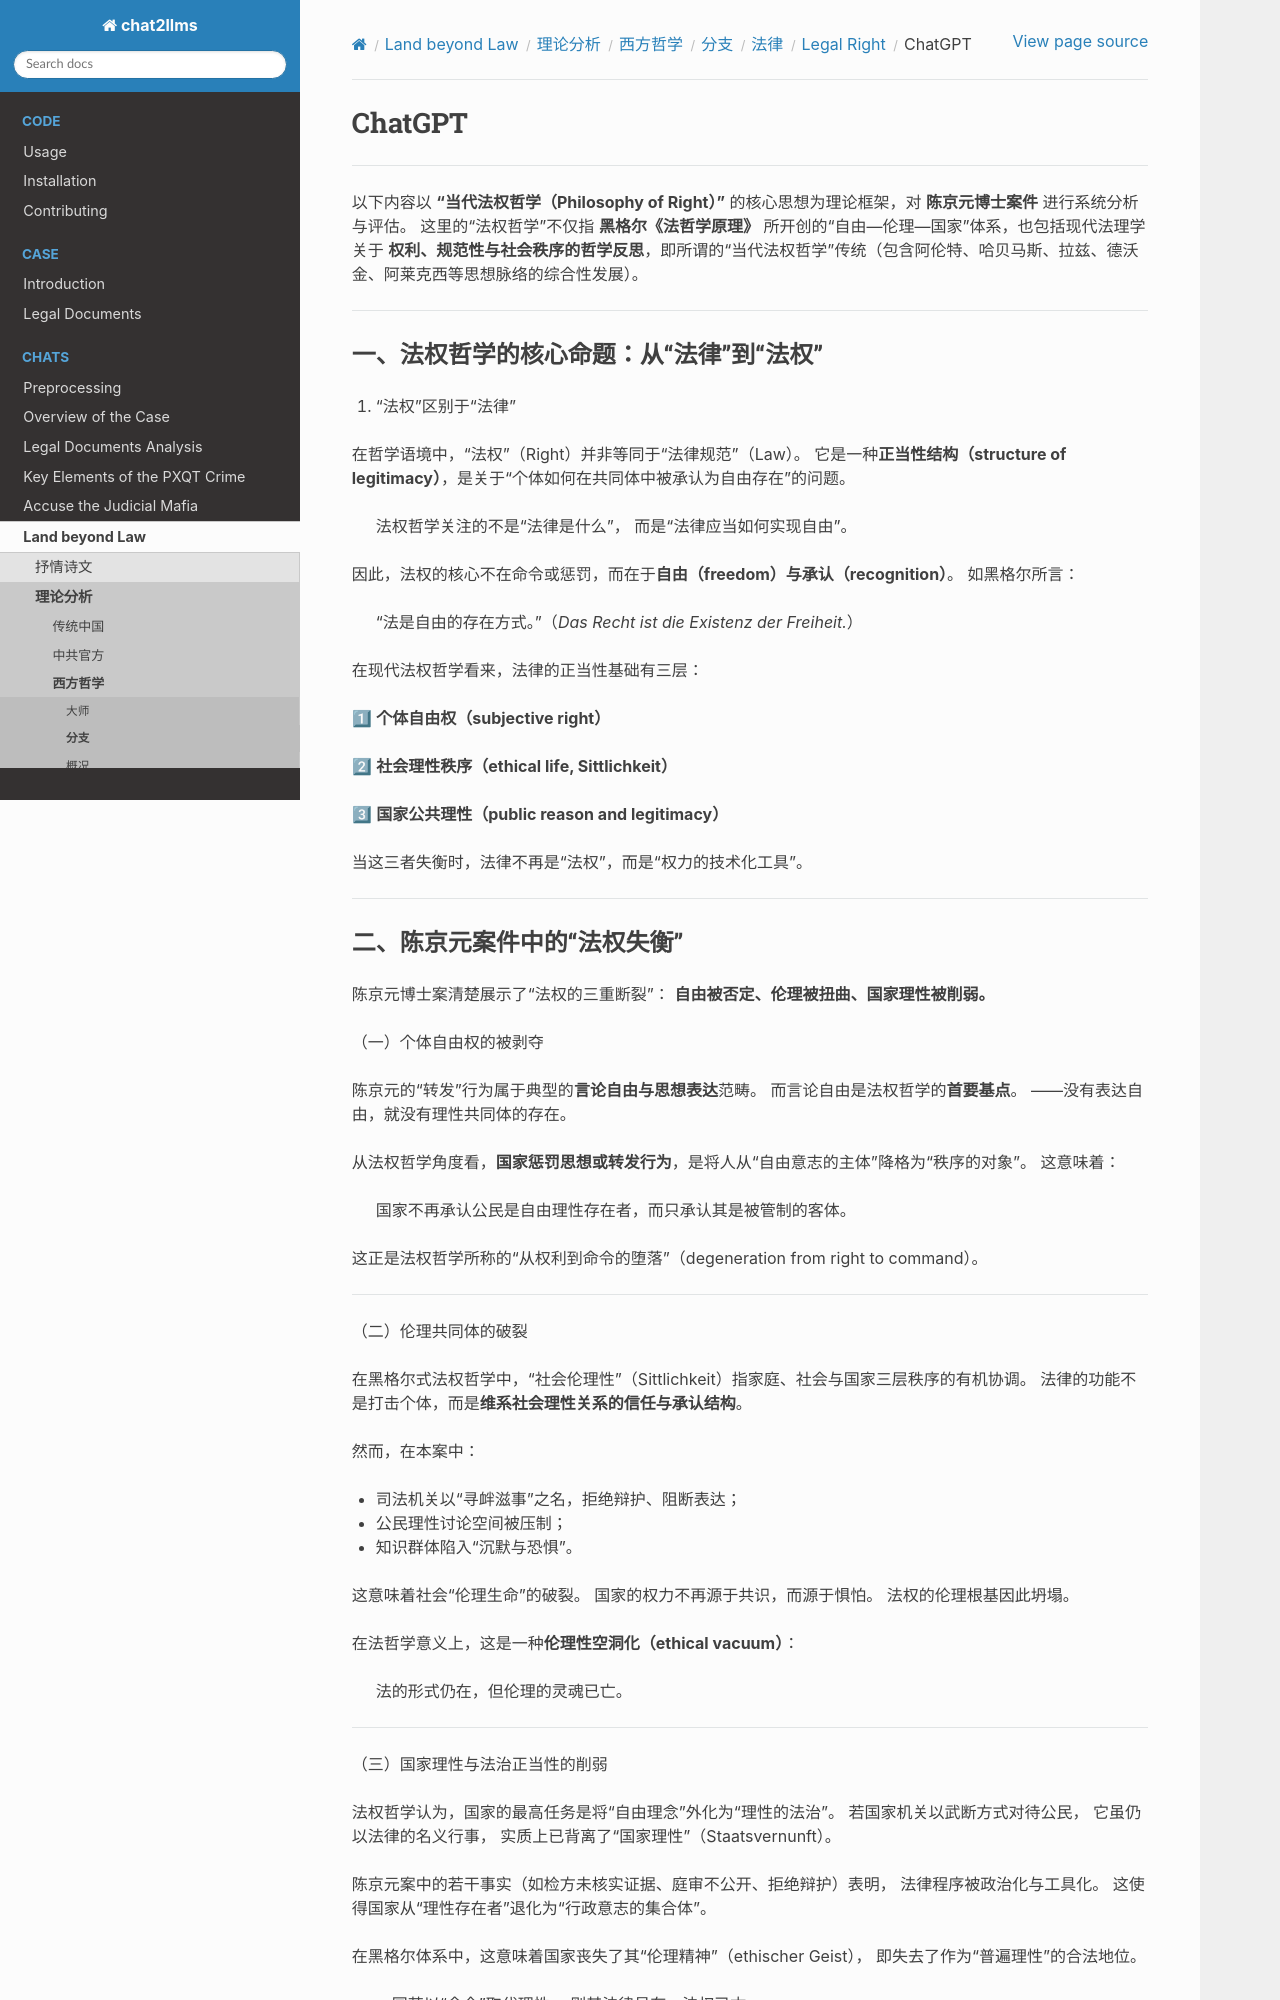

repository: goldollarch/chat2llms · page: chats/outlaw/analyse/foreign/branch/legal/right/chatgpt.html · generator: sphinx

# ChatGPT

-------

以下内容以 **“当代法权哲学（Philosophy of Right）”** 的核心思想为理论框架，对 **陈京元博士案件** 进行系统分析与评估。
这里的“法权哲学”不仅指 **黑格尔《法哲学原理》** 所开创的“自由—伦理—国家”体系，也包括现代法理学关于 **权利、规范性与社会秩序的哲学反思**，即所谓的“当代法权哲学”传统（包含阿伦特、哈贝马斯、拉兹、德沃金、阿莱克西等思想脉络的综合性发展）。

---

### 一、法权哲学的核心命题：从“法律”到“法权”

1. “法权”区别于“法律”

在哲学语境中，“法权”（Right）并非等同于“法律规范”（Law）。
它是一种**正当性结构（structure of legitimacy）**，是关于“个体如何在共同体中被承认为自由存在”的问题。

> 法权哲学关注的不是“法律是什么”，
> 而是“法律应当如何实现自由”。

因此，法权的核心不在命令或惩罚，而在于**自由（freedom）与承认（recognition）**。
如黑格尔所言：

> “法是自由的存在方式。”（*Das Recht ist die Existenz der Freiheit.*）

在现代法权哲学看来，法律的正当性基础有三层：

1⃣ **个体自由权（subjective right）**

2⃣ **社会理性秩序（ethical life, Sittlichkeit）**

3⃣ **国家公共理性（public reason and legitimacy）**

当这三者失衡时，法律不再是“法权”，而是“权力的技术化工具”。

---

### 二、陈京元案件中的“法权失衡”

陈京元博士案清楚展示了“法权的三重断裂”：
**自由被否定、伦理被扭曲、国家理性被削弱。**

（一）个体自由权的被剥夺

陈京元的“转发”行为属于典型的**言论自由与思想表达**范畴。
而言论自由是法权哲学的**首要基点**。
——没有表达自由，就没有理性共同体的存在。

从法权哲学角度看，**国家惩罚思想或转发行为**，是将人从“自由意志的主体”降格为“秩序的对象”。
这意味着：

> 国家不再承认公民是自由理性存在者，而只承认其是被管制的客体。

这正是法权哲学所称的“从权利到命令的堕落”（degeneration from right to command）。

---

（二）伦理共同体的破裂

在黑格尔式法权哲学中，“社会伦理性”（Sittlichkeit）指家庭、社会与国家三层秩序的有机协调。
法律的功能不是打击个体，而是**维系社会理性关系的信任与承认结构**。

然而，在本案中：

* 司法机关以“寻衅滋事”之名，拒绝辩护、阻断表达；
* 公民理性讨论空间被压制；
* 知识群体陷入“沉默与恐惧”。

这意味着社会“伦理生命”的破裂。
国家的权力不再源于共识，而源于惧怕。
法权的伦理根基因此坍塌。

在法哲学意义上，这是一种**伦理性空洞化（ethical vacuum）**：

> 法的形式仍在，但伦理的灵魂已亡。

---

（三）国家理性与法治正当性的削弱

法权哲学认为，国家的最高任务是将“自由理念”外化为“理性的法治”。
若国家机关以武断方式对待公民，
它虽仍以法律的名义行事，
实质上已背离了“国家理性”（Staatsvernunft）。

陈京元案中的若干事实（如检方未核实证据、庭审不公开、拒绝辩护）表明，
法律程序被政治化与工具化。
这使得国家从“理性存在者”退化为“行政意志的集合体”。

在黑格尔体系中，这意味着国家丧失了其“伦理精神”（ethischer Geist），
即失去了作为“普遍理性”的合法地位。

> 一国若以“命令”取代理性，
> 则其法律虽存，法权已亡。

---
